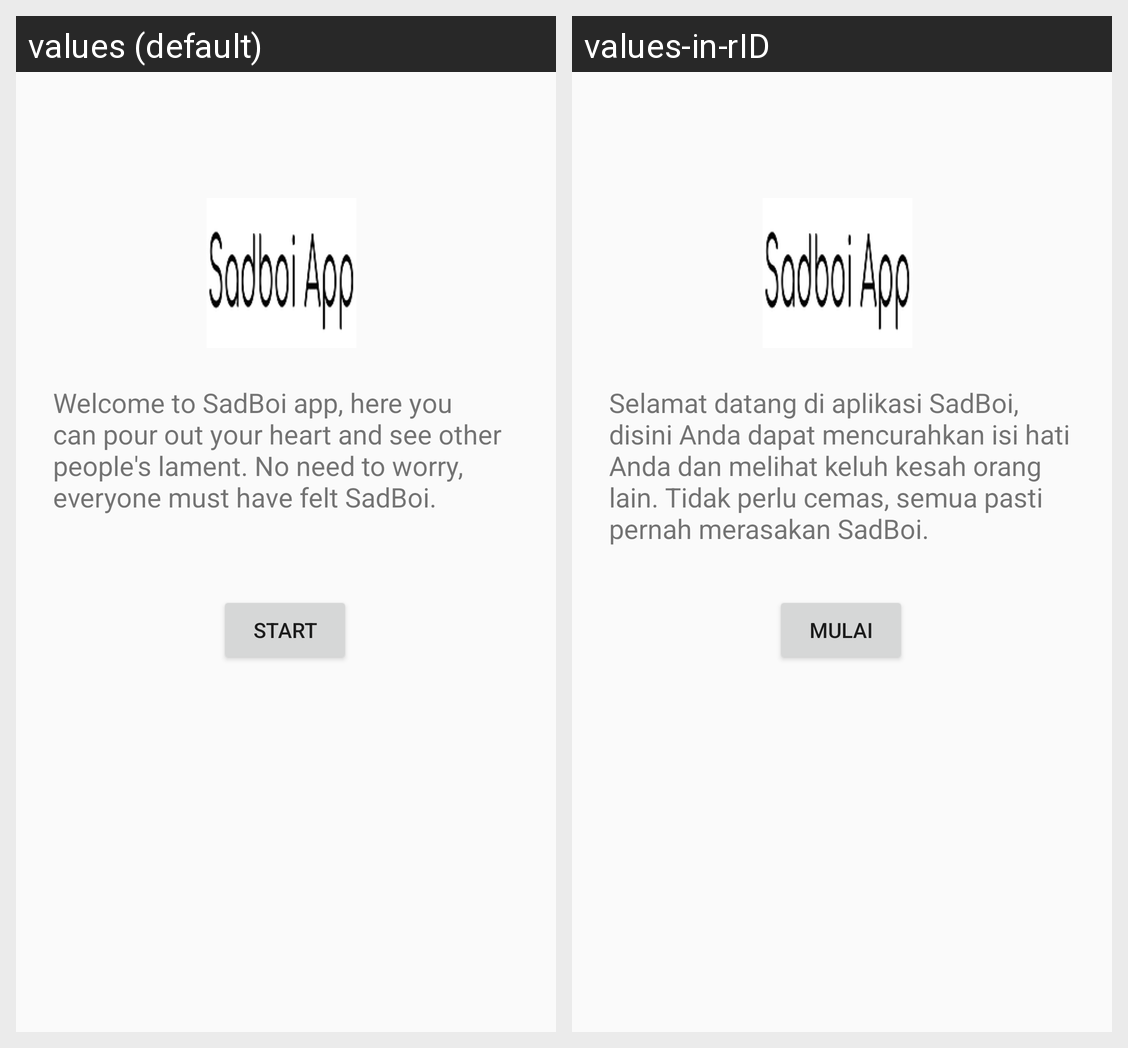

For this localized Android screen grid, give each drawn string resource with its value in every locale shown.
Android screen res/layout/activity_main.xml rendered under 2 locales, left to right: values (default), values-in-rID. Device: Nexus 5 (rendered at 1080×1920; each locale shown at half size, 540×960, under a caption strip naming it); theme AppTheme.
Strings drawn on this screen, with the default value and each locale's value (text and hints the layout hard-codes, and strings that could not be matched under every locale, appear in the picture but are not listed):

homepage_text
  values: Welcome to SadBoi app, here you can pour out your heart and see other people's lament. No need to worry, everyone must have felt SadBoi.
  values-in-rID: Selamat datang di aplikasi SadBoi, disini Anda dapat mencurahkan isi hati Anda dan melihat keluh kesah orang lain. Tidak perlu cemas, semua pasti pernah merasakan SadBoi.

button_masuk_text
  values: Start
  values-in-rID: Mulai
